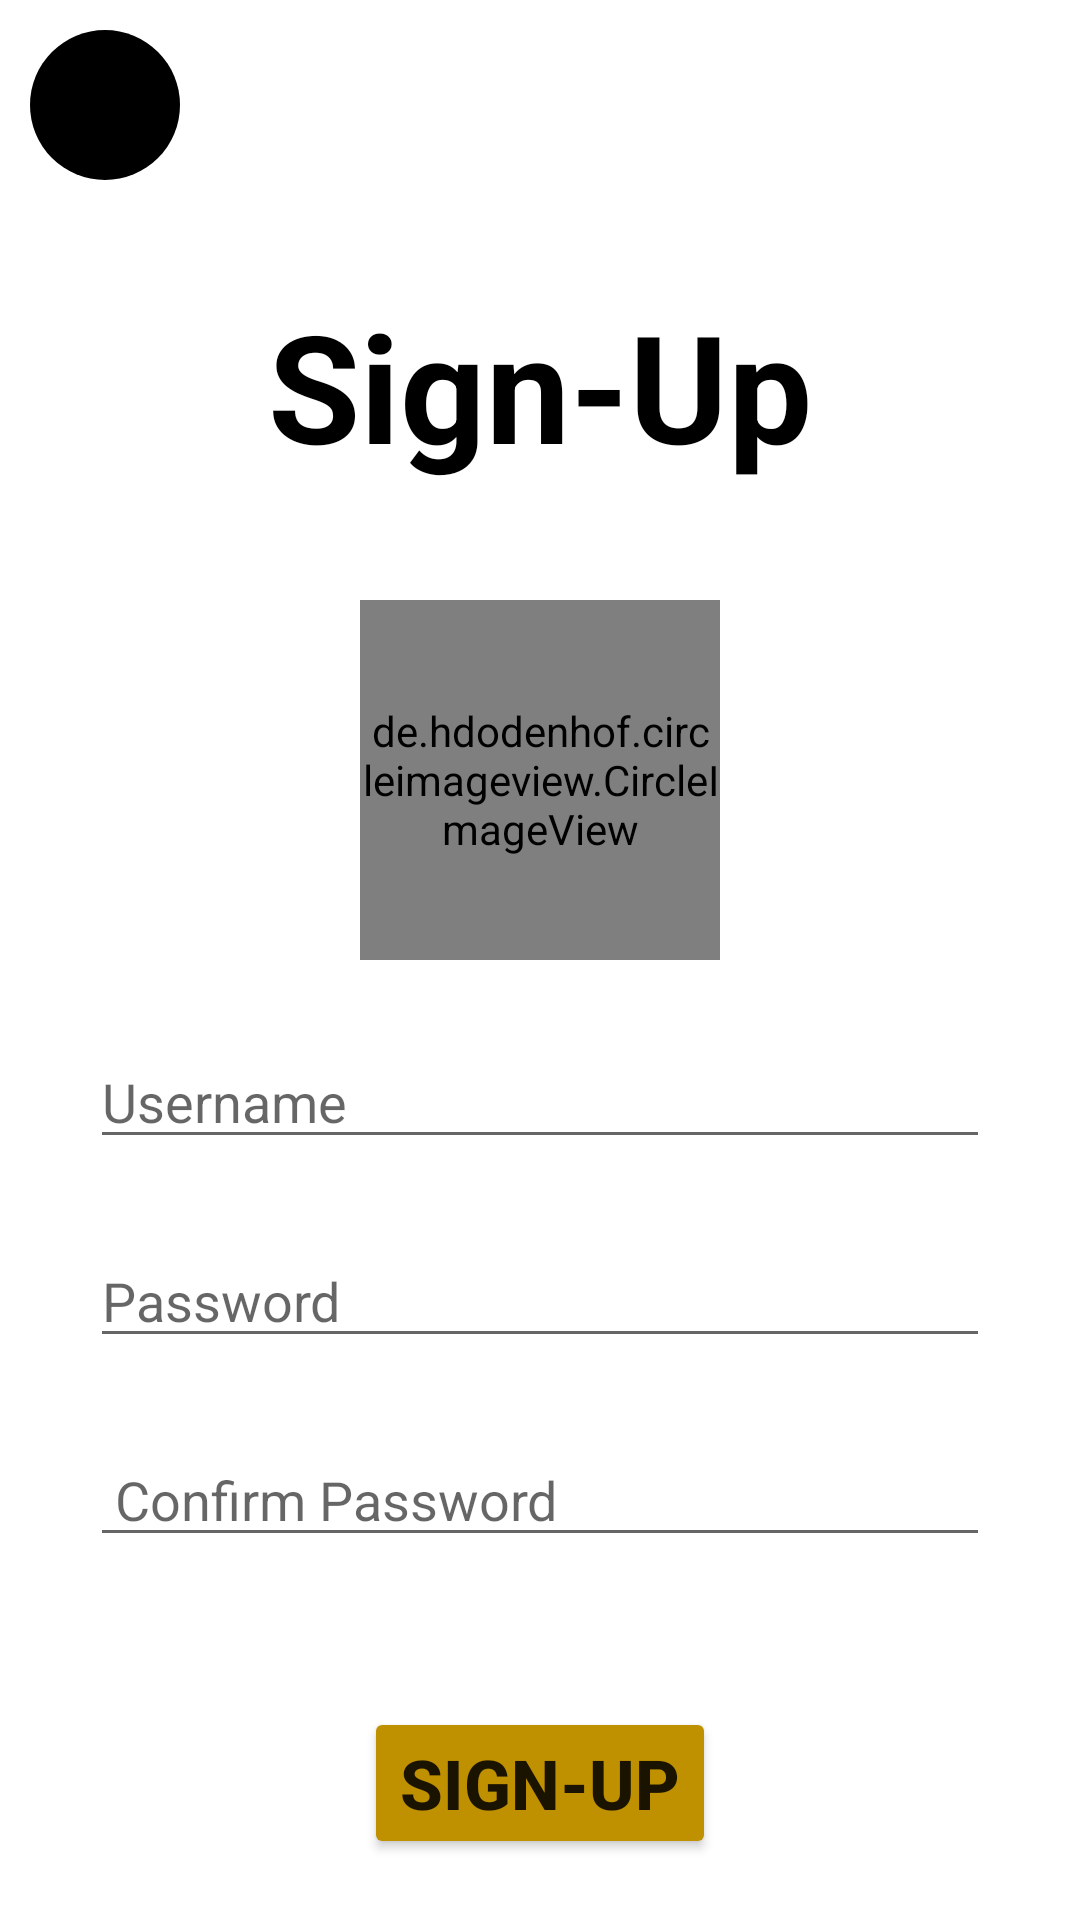

Here is an Android app screen rendered from its layout file. Give the layout XML and the strings, colors and styles it references.
<!-- AndroidManifest.xml: application theme Theme.SisonkeQuiz -->
<!-- res/layout/activity_register_screen.xml -->
<?xml version="1.0" encoding="utf-8"?>
<RelativeLayout xmlns:android="http://schemas.android.com/apk/res/android"
    xmlns:app="http://schemas.android.com/apk/res-auto"
    xmlns:tools="http://schemas.android.com/tools"
    android:layout_width="match_parent"
    android:layout_height="match_parent"
    tools:context=".RegisterScreen">

    <ImageButton
        android:layout_width="wrap_content"
        android:layout_height="wrap_content"
        android:id="@+id/rgBack"
        android:layout_margin="10dp"
        android:src="@drawable/arrow"
        android:clickable="true"
        android:background="@drawable/button_round"
        android:textSize="50dp"/>

    <TextView
        android:layout_width="wrap_content"
        android:layout_height="wrap_content"
        android:layout_marginTop="25dp"
        android:layout_below="@id/rgBack"
        android:layout_centerHorizontal="true"
        android:text="Sign-Up"
        android:textColor="@color/black"
        android:textStyle="bold"
        android:textSize="50dp"/>

    <de.hdodenhof.circleimageview.CircleImageView
        android:layout_width="120dp"
        android:layout_height="120dp"
        android:layout_marginTop="200dp"
        android:layout_centerHorizontal="true"
        android:id="@+id/signPicture"
        android:background="@drawable/profile_button"
        android:src="@drawable/signup"/>
    <EditText
        android:layout_width="300dp"
        android:layout_height="wrap_content"
        android:layout_centerHorizontal="true"
        android:layout_marginTop="25dp"
        android:id="@+id/regEmail"
        android:hint="Username"
        android:layout_below="@+id/signPicture"
        />
    <EditText
        android:layout_width="300dp"
        android:layout_height="wrap_content"
        android:layout_centerHorizontal="true"
        android:layout_marginTop="25dp"
        android:id="@+id/regPassword"
        android:hint="Password"
        android:layout_below="@+id/regEmail"/>
    <EditText
        android:layout_width="300dp"
        android:layout_height="wrap_content"
        android:layout_centerHorizontal="true"
        android:layout_marginTop="25dp"
        android:id="@+id/conPassword"
        android:hint=" Confirm Password"
        android:layout_below="@+id/regPassword"/>

    <Button
        android:layout_width="wrap_content"
        android:layout_height="wrap_content"
        android:layout_marginTop="50dp"
        android:id="@+id/btRegister"
        android:text="sign-up"
        android:textSize="23dp"
        android:textStyle="bold"
        android:backgroundTint="@color/sisonkebrown"
        android:layout_below="@+id/conPassword"
        android:layout_centerHorizontal="true"
        />

</RelativeLayout>
<!-- resources referenced by this layout -->
<resources>
  <color name="black">#FF000000</color>
  <color name="sisonkebrown">#BF9000</color>
  <!-- drawable button_round (drawable) -->
  <?xml version="1.0" encoding="utf-8"?>
  <shape xmlns:android="http://schemas.android.com/apk/res/android">
      <solid android:color="@color/black"/>
      <corners android:radius="300dp"/>
      <size android:width="50dp"
          android:height="50dp"/>
  </shape>
  <!-- drawable profile_button (drawable) -->
  <?xml version="1.0" encoding="utf-8"?>
  <shape xmlns:android="http://schemas.android.com/apk/res/android">
      <solid android:color="@color/snavy"/>
      <corners android:radius="300dp"/>
      <size android:width="50dp"
          android:height="50dp"/>
  </shape>
  <style name="Theme.SisonkeQuiz" parent="Theme.MaterialComponents.DayNight.NoActionBar">
          
          <item name="colorPrimary">@color/purple_500</item>
          <item name="colorPrimaryVariant">@color/purple_700</item>
          <item name="colorOnPrimary">@color/white</item>
          
          <item name="colorSecondary">@color/teal_200</item>
          <item name="colorSecondaryVariant">@color/teal_700</item>
          <item name="colorOnSecondary">@color/black</item>
          
          <item name="android:statusBarColor" tools:targetApi="l">?attr/colorPrimaryVariant</item>
          
      </style>
  <color name="snavy">#577182</color>
  <color name="purple_500">#FF6200EE</color>
  <color name="purple_700">#FF3700B3</color>
  <color name="white">#FFFFFFFF</color>
  <color name="teal_200">#FF03DAC5</color>
  <color name="teal_700">#FF018786</color>
</resources>
